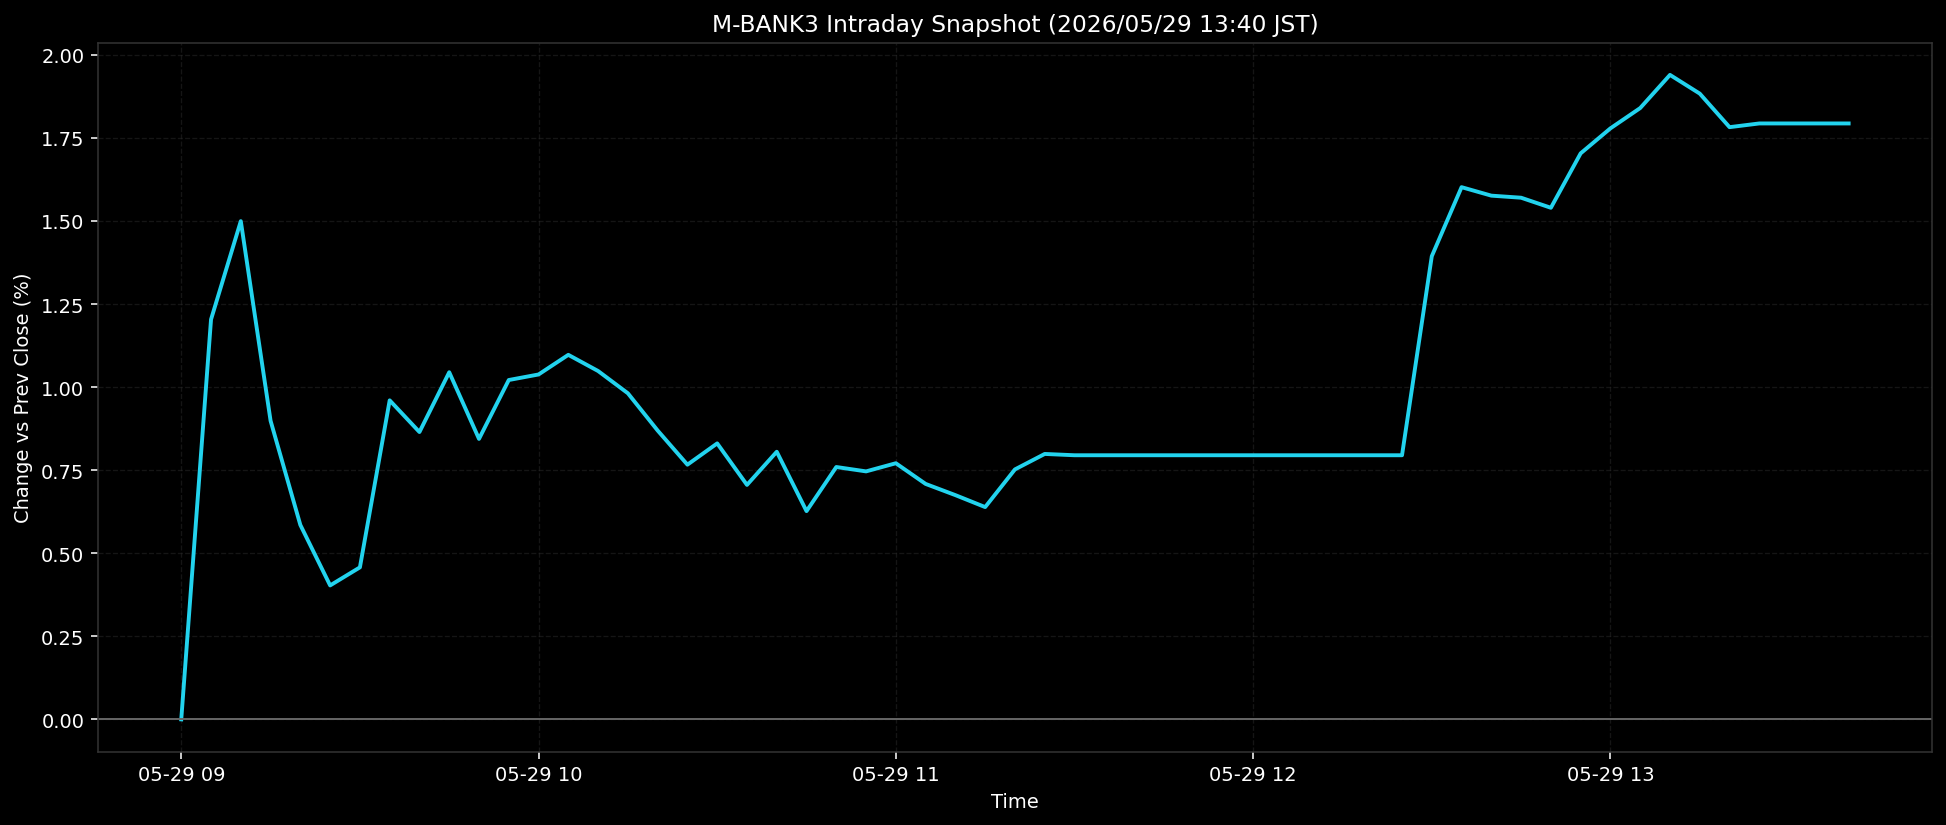

The file beside this chart, header and first rows:
ts, pct
2026-05-29T09:00:00+0900, 0.0
2026-05-29T09:05:00+0900, 1.204
2026-05-29T09:10:00+0900, 1.5
2026-05-29T09:15:00+0900, 0.8986
2026-05-29T09:20:00+0900, 0.5851
2026-05-29T09:25:00+0900, 0.4031
2026-05-29T09:30:00+0900, 0.4575
2026-05-29T09:35:00+0900, 0.9601
2026-05-29T09:40:00+0900, 0.8648
2026-05-29T09:45:00+0900, 1.045
2026-05-29T09:50:00+0900, 0.8441
2026-05-29T09:55:00+0900, 1.021
2026-05-29T10:00:00+0900, 1.038
2026-05-29T10:05:00+0900, 1.097
2026-05-29T10:10:00+0900, 1.048
2026-05-29T10:15:00+0900, 0.9814
2026-05-29T10:20:00+0900, 0.8693
2026-05-29T10:25:00+0900, 0.7666
2026-05-29T10:30:00+0900, 0.8306
2026-05-29T10:35:00+0900, 0.7057
2026-05-29T10:40:00+0900, 0.8054
2026-05-29T10:45:00+0900, 0.6267
2026-05-29T10:50:00+0900, 0.7595
2026-05-29T10:55:00+0900, 0.7463
2026-05-29T11:00:00+0900, 0.7709
2026-05-29T11:05:00+0900, 0.7086
2026-05-29T11:10:00+0900, 0.6749
2026-05-29T11:15:00+0900, 0.6389
2026-05-29T11:20:00+0900, 0.7523
2026-05-29T11:25:00+0900, 0.7988
2026-05-29T11:30:00+0900, 0.7949
2026-05-29T11:35:00+0900, 0.7949
2026-05-29T11:40:00+0900, 0.7949
2026-05-29T11:45:00+0900, 0.7949
2026-05-29T11:50:00+0900, 0.7949
2026-05-29T11:55:00+0900, 0.7949
2026-05-29T12:00:00+0900, 0.7949
2026-05-29T12:05:00+0900, 0.7949
2026-05-29T12:10:00+0900, 0.7949
2026-05-29T12:15:00+0900, 0.7949
2026-05-29T12:20:00+0900, 0.7949
2026-05-29T12:25:00+0900, 0.7949
2026-05-29T12:30:00+0900, 1.394
2026-05-29T12:35:00+0900, 1.602
2026-05-29T12:40:00+0900, 1.576
2026-05-29T12:45:00+0900, 1.57
2026-05-29T12:50:00+0900, 1.54
2026-05-29T12:55:00+0900, 1.704
2026-05-29T13:00:00+0900, 1.779
2026-05-29T13:05:00+0900, 1.84
2026-05-29T13:10:00+0900, 1.94
2026-05-29T13:15:00+0900, 1.883
2026-05-29T13:20:00+0900, 1.782
2026-05-29T13:25:00+0900, 1.793
2026-05-29T13:30:00+0900, 1.793
2026-05-29T13:35:00+0900, 1.793
2026-05-29T13:40:00+0900, 1.793
